Image classification data set "rice_data" (dinithaw/Final-Year-Project on GitHub). Class labels (10): bacterial leaf blight, brown spot, healthy, leaf blast, leaf scald, narrow brown spot, neck blast, rice hispa, sheath blight, tungro.

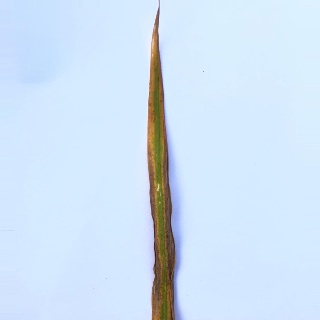
Label: tungro

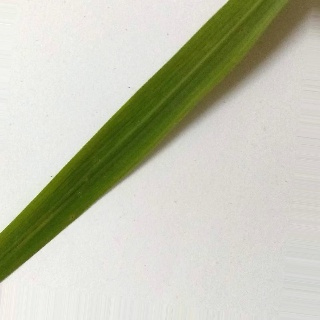
Label: healthy

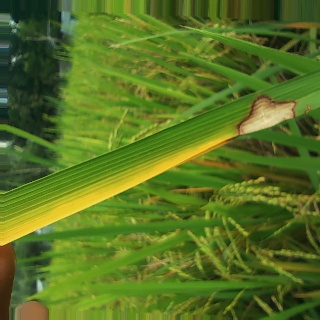
Label: sheath blight

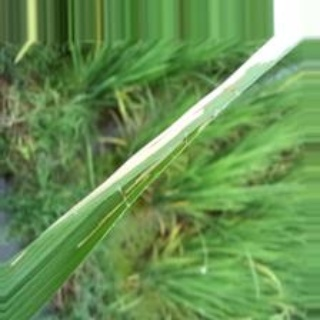
Label: rice hispa

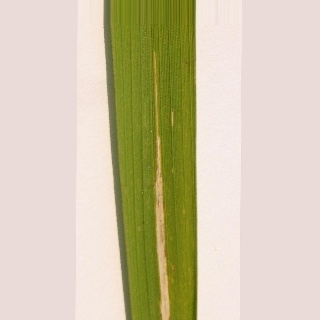
Label: bacterial leaf blight

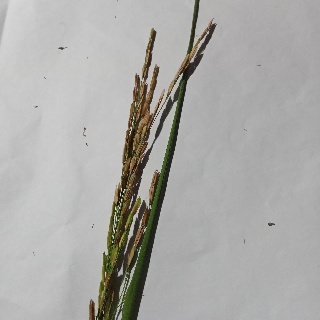
Label: neck blast
